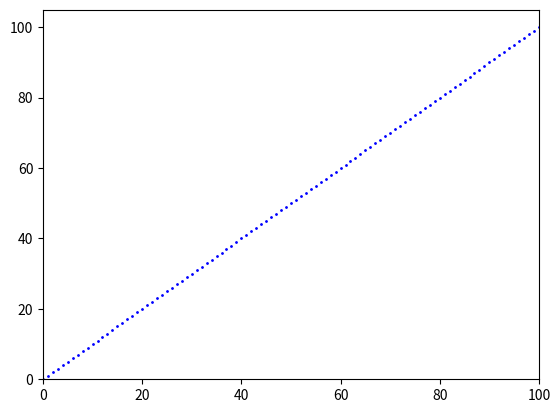
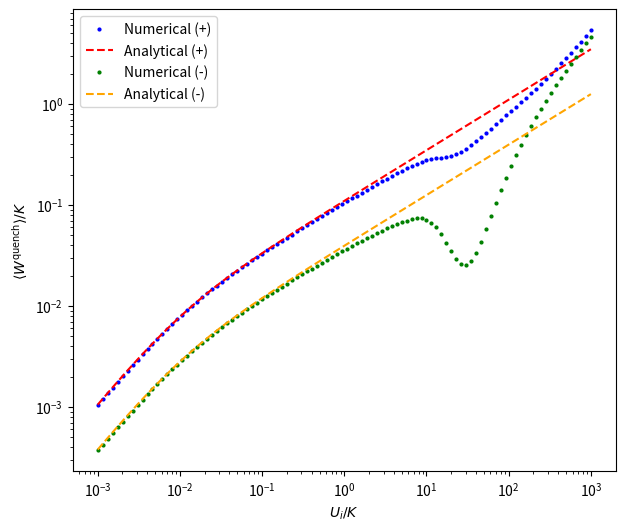
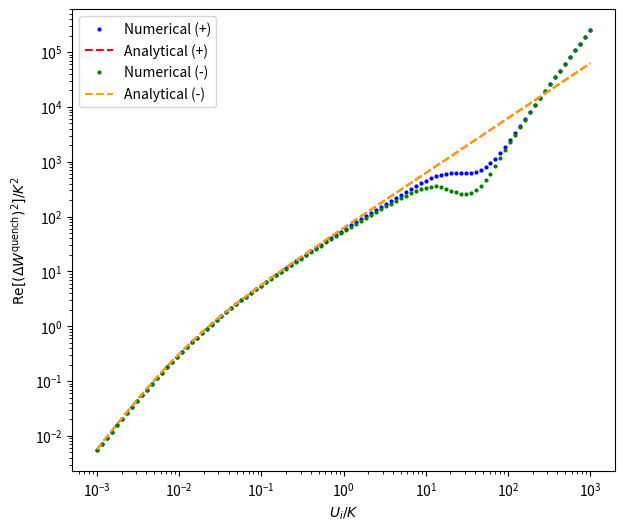

Python code for these plots, in order:
import numpy as np
from scipy.linalg import eigh
import matplotlib.pyplot as plt

def twomode_bose_hubbard_hamiltonian(N, K, U):
    """
    Constructs the two-mode Bose-Hubbard Hamiltonian matrix in the Fock basis (left-right basis)
    
    Parameters:
    - N: Total number of bosons
    - K: Tunneling coefficient
    - U: Self-interaction coefficient
    
    Returns:
    - H: The Hamiltonian matrix 
    """
    # Label of basis states: 0 to N bosons in mode 1 (left well) , rest in mode 2 (right well)
    dim = N + 1
    
    # Initialize the Hamiltonian matrix
    H = np.zeros((dim, dim))
    
    # Interaction term (dagonal): U/4 *(n1-n2)^2 
    for n1 in range(N + 1):
        n2 = N - n1
        interaction_energy = (U / 4) * (n1 - n2)**2
        H[n1, n1] = interaction_energy
    
    # Tunneling term: -k/2 * (a1^dagger a2 + a2^dagger a1)
    for n1 in range(1, N + 1):
        # Off-diagonal tunneling elements
        H[n1, n1 - 1] = H[n1 - 1, n1] = -K/2 * np.sqrt(n1 * (N - n1 + 1))
    
    return H

##############################################################################################################################################

# Parameters initialization
N = 100 # Number of particles
K = 10   # Tunneling strength 
#U_f = K/2 # Interaction strength 
U_f=0.0*K
# Construct the final Hamiltonian
H_f = twomode_bose_hubbard_hamiltonian(N, K, U_f)
# Final plasma frequency
omega_f=K*(U_f*N/K+1)**0.5
# In the following we study the energy spectrum of H_f
final_eigenvalues, final_eigenvectors = eigh(H_f)
spectrum_label=np.arange(0,final_eigenvalues.shape[0],1)
plt.plot(spectrum_label,(final_eigenvalues-final_eigenvalues[0])/omega_f,'o',markersize=1,color='blue')
plt.xlim(0,100)
plt.ylim(0)
plt.show()
print(final_eigenvalues[2],final_eigenvalues[0],final_eigenvalues[2]-final_eigenvalues[1],omega_f)


##############################################################################################################################################
# Possible initial values of the self interaction term
U_range=np.geomspace(pow(10,-3)*K,pow(10,3)*K,100)

signs_list = [1, -1]
colors_num = ['blue', 'green']
colors_ana = ['red', 'orange']
labels = ['+', '-']

# Create two separate figures
fig1, ax1 = plt.subplots(figsize=(7, 6)) # Figure for Average Work
fig2, ax2 = plt.subplots(figsize=(7, 6)) # Figure for Variance

for idx, sigma in enumerate(signs_list):

    # Evaluation of the average work and the real part of the variance for a sudden quench
    W=[]
    W_analytic=[]
    W_squared_analytic=[] # second moment of work
    W_var=[]
    W_var_analytic=[]

    for U_i in U_range:
        H_i = twomode_bose_hubbard_hamiltonian(N, K, U_i)
        omega_i = K * (U_i * N / K + 1)**0.5
        
        eigenvalues, eigenvectors = eigh(H_i)
        ground_state = eigenvectors[:, 0]
        second_exited = eigenvectors[:, 2] 
        

        # We need to make sure that the value of the eigenstate of the ground state of H_i is positive in the origine of the 
        # x=(n1-n2)/2 axis
        origine = N// 2
        
        if ground_state[origine] < 0:
            ground_state = -ground_state
            
        # The second exited state must be negative in yhe origine
        if second_exited[origine] >0:
            second_exited = -second_exited
            
        # Initial superposition
        initial_state = 1/np.sqrt(2) * (ground_state + sigma * second_exited)

        # Evaluation of the average work for every U_i
        W.append(np.dot(initial_state,H_f.dot(initial_state))-np.dot(initial_state,H_i.dot(initial_state)))
        W_analytic.append(N/4*(U_f-U_i)*K/omega_i*(3 + sigma * np.sqrt(2)))
        
        # Evaluation of the variance
        work_op=H_f-H_i
        work_op_squared=work_op@work_op
        W_var.append(np.dot(initial_state,work_op_squared.dot(initial_state))-np.dot(initial_state,work_op.dot(initial_state))**2)
        
        term_x4 = 21 + sigma * 6 * np.sqrt(2)
        term_x2_squared = (3 + sigma * np.sqrt(2))**2
        W_var_analytic.append((N*(U_f-U_i)*K/omega_i)**2/16 * (term_x4 - term_x2_squared))

    Average_quantum_work=np.array(W)
    Average_quantum_work_analytic=np.array(W_analytic)
    Work_variance=np.array(W_var)
    Work_variance_analytic=np.array(W_var_analytic)

    #Plot of the average quantum work
    ax1.plot(U_range/K, np.abs(Average_quantum_work/N/K),'o',markersize=2,label=f'Numerical ({labels[idx]})',color=colors_num[idx])
    ax1.plot(U_range/K, np.abs(Average_quantum_work_analytic/K/N),label=f'Analytical ({labels[idx]})',color=colors_ana[idx], linestyle='--')

    #Plot of the work variance
    ax2.plot(U_range/K, Work_variance/(K**2),'o',markersize=2,label=f'Numerical ({labels[idx]})',color=colors_num[idx])
    ax2.plot(U_range/K, Work_variance_analytic/(K**2),label=f'Analytical ({labels[idx]})',color=colors_ana[idx], linestyle='--')

ax1.set_xlabel(r'$U_i/K$')
ax1.set_ylabel(r'$\langle W^{\mathrm{quench}}\rangle/K$')
ax1.set_xscale('log')
ax1.set_yscale('log')
ax1.legend()
#ax1.set_title("Average Quantum Work")

ax2.set_xlabel(r'$U_i/K$')
ax2.set_ylabel(r'$\mathrm{Re}\left[(\Delta W^{\mathrm{quench}})^2\right]/K^2$')
ax2.set_xscale('log')
ax2.set_yscale('log')
ax2.legend()
#ax2.set_title("Work Variance")

plt.show()
